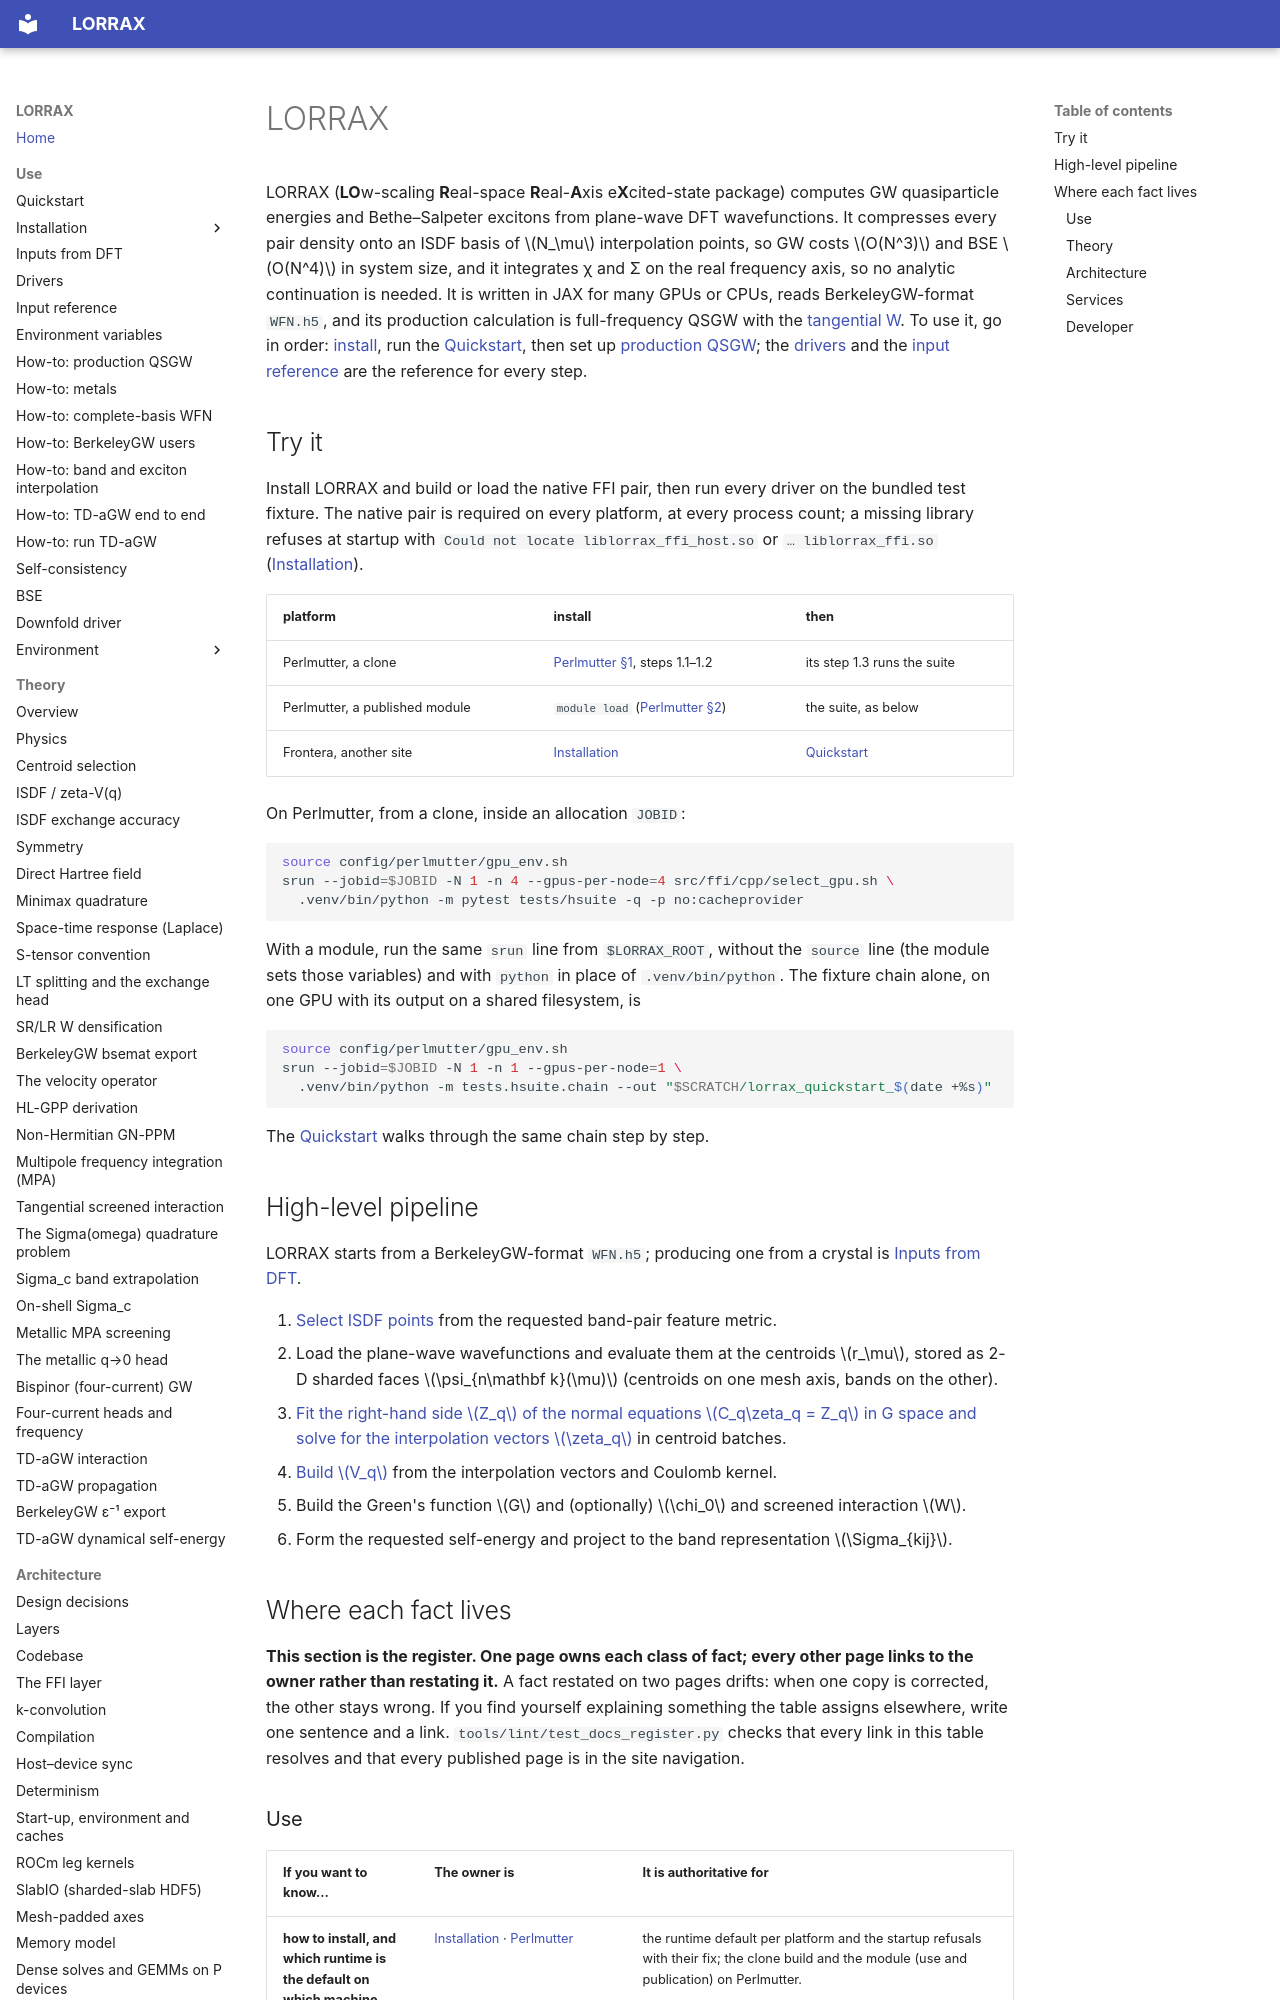

repository: jackmcarthur/lorrax · page: index.html · generator: mkdocs

# LORRAX

LORRAX (**LO**w-scaling **R**eal-space **R**eal-**A**xis e**X**cited-state
package) computes GW quasiparticle energies and Bethe–Salpeter excitons from
plane-wave DFT wavefunctions. It compresses every pair density onto an ISDF
basis of $N_\mu$ interpolation points, so GW costs $O(N^3)$ and BSE $O(N^4)$
in system size, and it integrates χ and Σ on the real frequency axis, so no
analytic continuation is needed. It is written in JAX for many GPUs or CPUs,
reads BerkeleyGW-format `WFN.h5`, and its production calculation is
full-frequency QSGW with the [tangential W](theory/tangential-w-model.md).
To use it, go in order: [install](installation/index.md), run the
[Quickstart](quickstart.md), then set up [production QSGW](how-to/production-qsgw.md);
the [drivers](drivers.md) and the [input reference](input_reference.md) are
the reference for every step.

## Try it

Install LORRAX and build or load the native FFI pair, then run every driver
on the bundled test fixture. The native pair is required on every platform,
at every process count; a missing library refuses at startup with
`Could not locate liblorrax_ffi_host.so` or `… liblorrax_ffi.so`
([Installation](installation/index.md)).

| platform | install | then |
|---|---|---|
| Perlmutter, a clone | [Perlmutter §1](installation/perlmutter.md#clone), steps 1.1–1.2 | its step 1.3 runs the suite |
| Perlmutter, a published module | `module load` ([Perlmutter §2](installation/perlmutter.md#using-the-module)) | the suite, as below |
| Frontera, another site | [Installation](installation/index.md) | [Quickstart](quickstart.md) |

On Perlmutter, from a clone, inside an allocation `JOBID`:

```bash
source config/perlmutter/gpu_env.sh
srun --jobid=$JOBID -N 1 -n 4 --gpus-per-node=4 src/ffi/cpp/select_gpu.sh \
  .venv/bin/python -m pytest tests/hsuite -q -p no:cacheprovider
```

With a module, run the same `srun` line from `$LORRAX_ROOT`, without the
`source` line (the module sets those variables) and with `python` in place of
`.venv/bin/python`. The fixture chain alone, on one GPU with its
output on a shared filesystem, is

```bash
source config/perlmutter/gpu_env.sh
srun --jobid=$JOBID -N 1 -n 1 --gpus-per-node=1 \
  .venv/bin/python -m tests.hsuite.chain --out "$SCRATCH/lorrax_quickstart_$(date +%s)"
```

The [Quickstart](quickstart.md) walks through the same chain step by step.

## High-level pipeline

LORRAX starts from a BerkeleyGW-format `WFN.h5`; producing one from a crystal is
[Inputs from DFT](preprocessing.md).

1. [Select ISDF points](theory/centroid-selection.md) from the requested band-pair feature metric.
2. Load the plane-wave wavefunctions and evaluate them at the centroids
   $r_\mu$, stored as 2-D sharded faces $\psi_{n\mathbf k}(\mu)$ (centroids on
   one mesh axis, bands on the other).
3. [Fit the right-hand side $Z_q$ of the normal equations $C_q\zeta_q = Z_q$ in G space and solve for the interpolation vectors $\zeta_q$](architecture/zeta_fit_mubatch.md) in centroid batches.
4. [Build $V_q$](theory/isdf-zeta-vq.md) from the interpolation vectors and Coulomb kernel.
5. Build the Green's function $G$ and (optionally) $\chi_0$ and screened interaction $W$.
6. Form the requested self-energy and project to the band representation $\Sigma_{kij}$.

## Where each fact lives {#register}

**This section is the register. One page owns each class of fact; every
other page links to the owner rather than restating it.** A fact restated on
two pages drifts: when one copy is corrected, the other stays wrong. If you
find yourself explaining something the table assigns elsewhere, write one
sentence and a link. `tools/lint/test_docs_register.py` checks that every link in
this table resolves and that every published page is in the site navigation.
